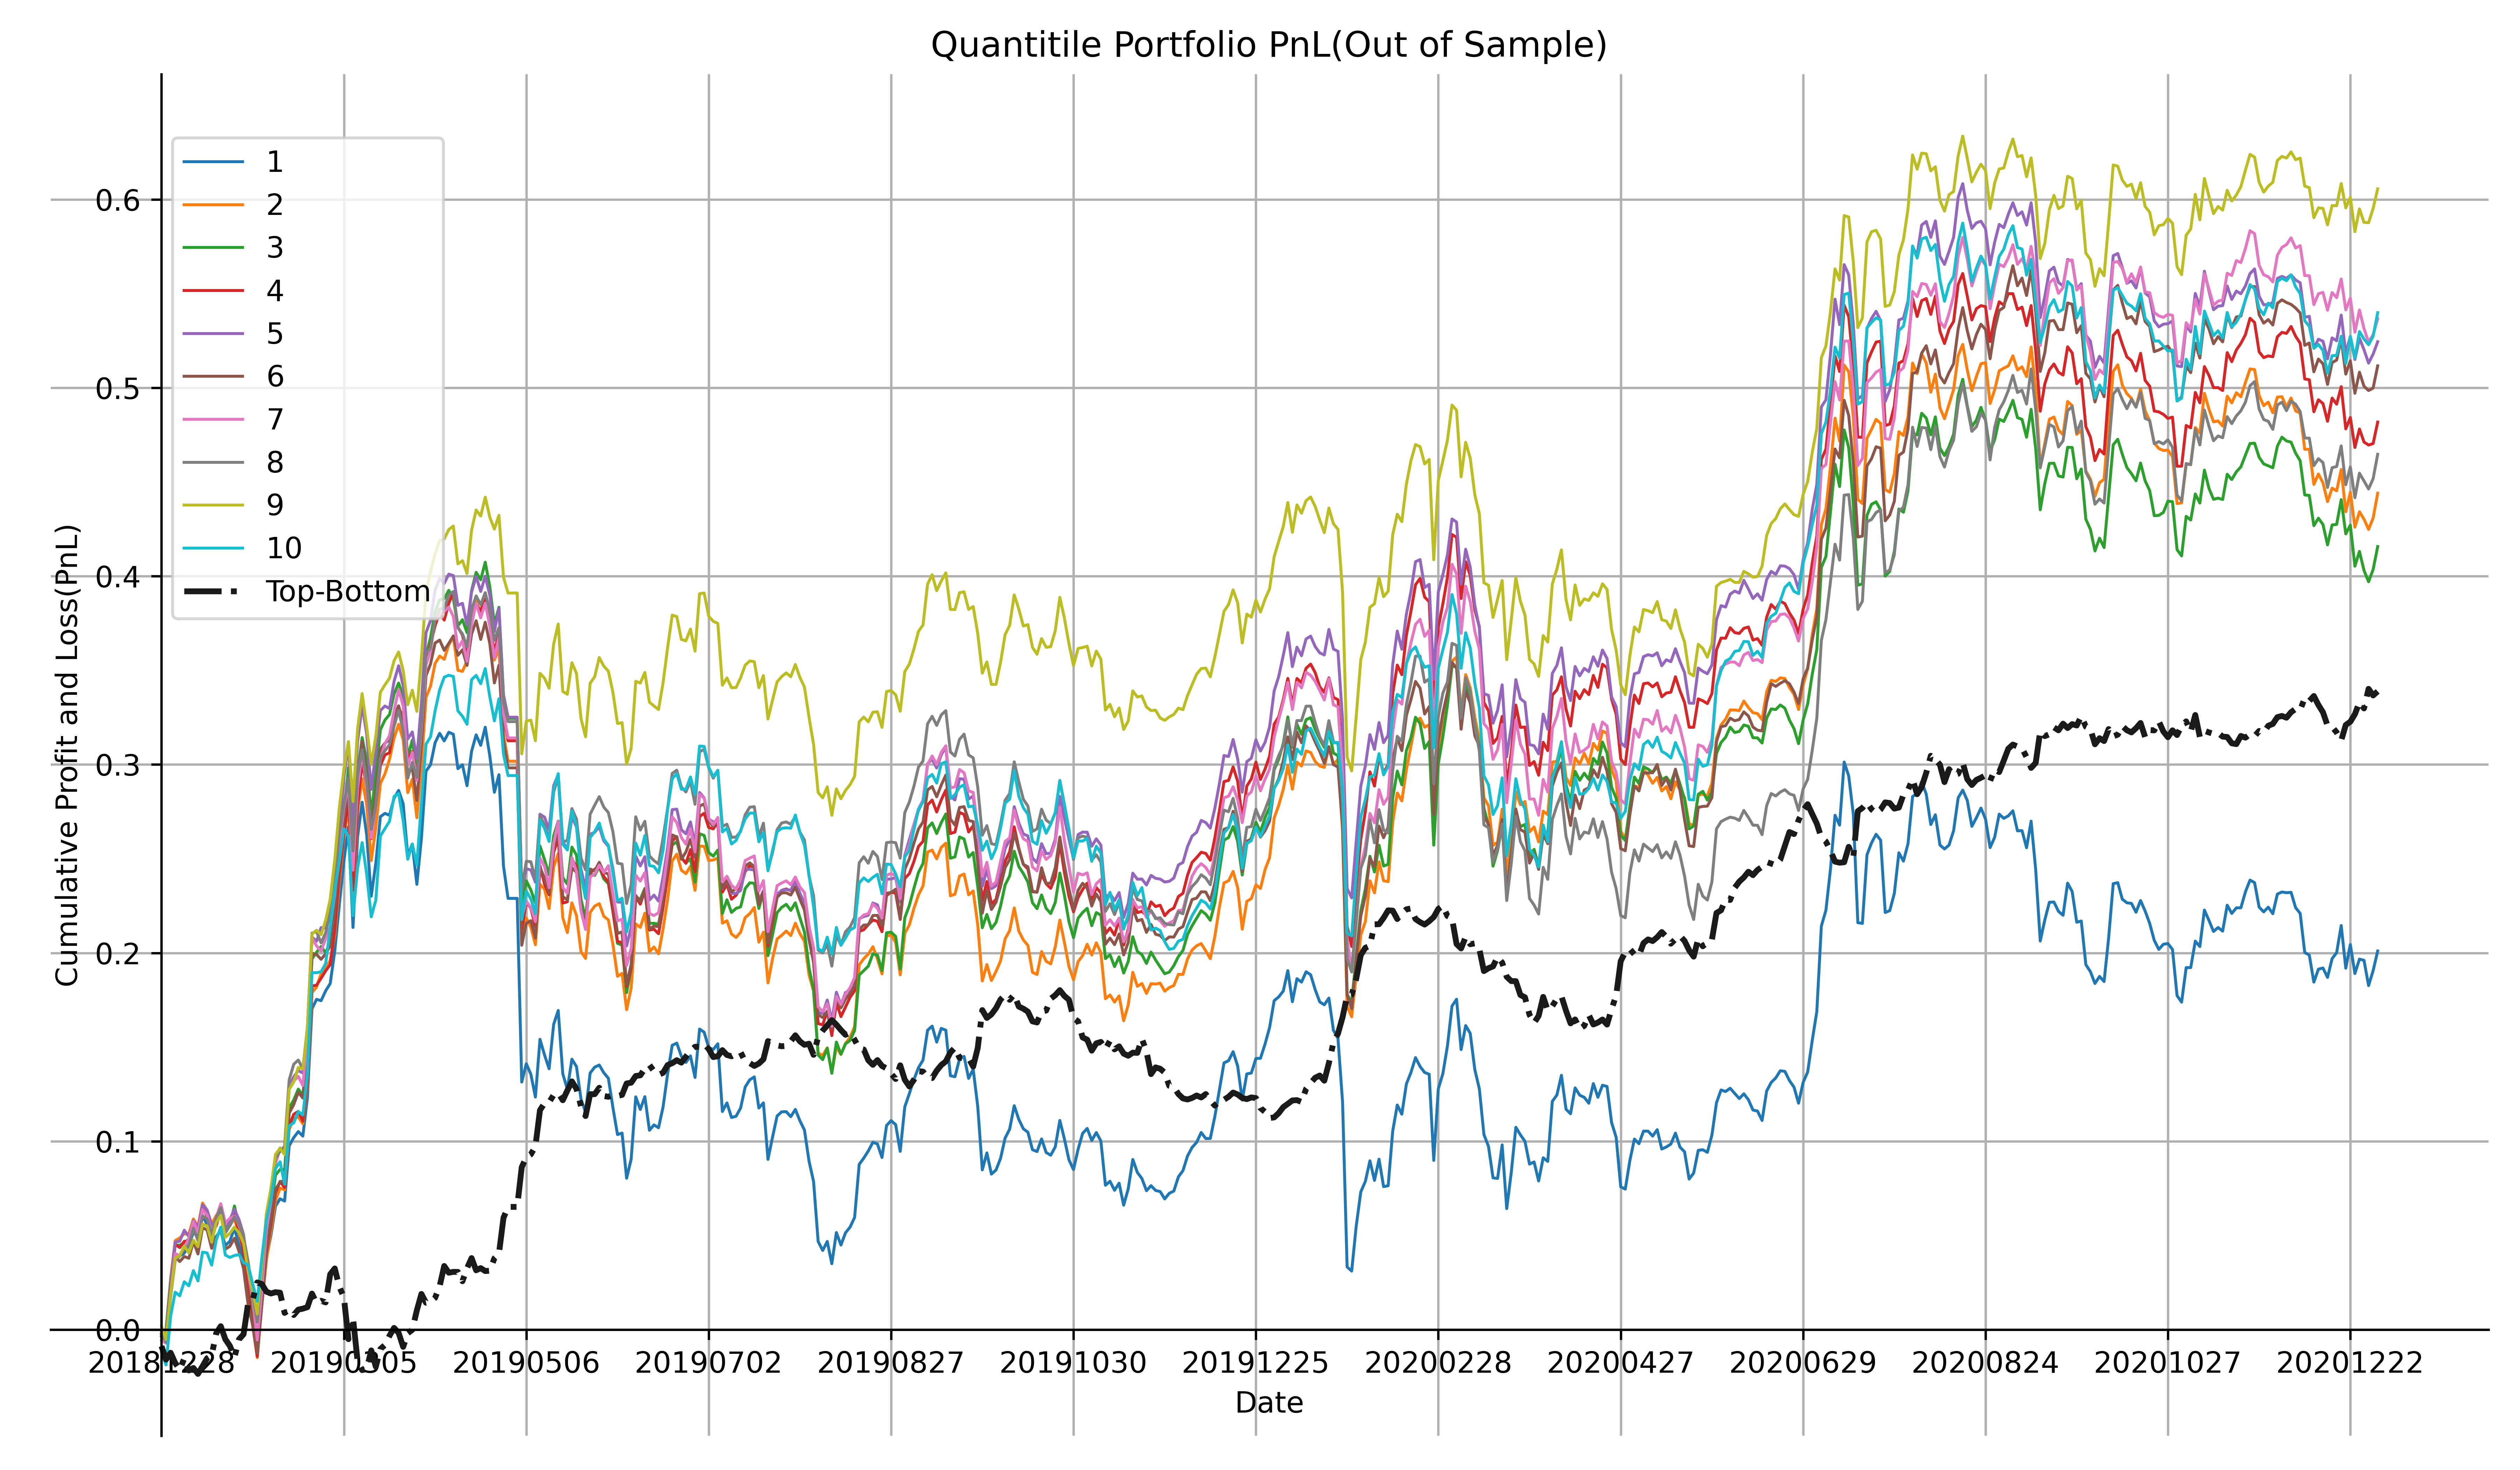

The table this chart was drawn from, first rows:
date, 1, 2, 3, 4, 5, 6, 7, 8, 9, 10
20181228, -0.003343, -0.0007807, -0.0002498, -0.001889, -0.002456, -0.003765, -0.00564, -0.0009719, 0.002075, -0.01204
20190102, 0.0004402, 0.0005858, 6.632322726474443e-05, -0.001835, -0.0006666, -0.002529, -0.001517, -0.005608, -0.007293, -0.00671
20190103, 0.02229, 0.02721, 0.02581, 0.02585, 0.02733, 0.02723, 0.0258, 0.02414, 0.02411, 0.02591
20190104, 0.01815, 0.02024, 0.01937, 0.0232, 0.02228, 0.01797, 0.02172, 0.01916, 0.01904, 0.01277
20190107, 0.001668, 0.001454, -0.0001494, -0.001712, 0.0004989, -0.002723, -0.0009726, 0.002468, 0.001468, -0.00192
20190108, 0.001459, 0.002201, 0.001363, 0.003331, 0.005835, 0.002671, 0.004174, 0.003787, 0.004883, 0.007454
20190109, 0.004243, 7.065450752794861e-05, 0.001918, -7.419448415264991e-05, -0.00341, -0.0009155, 0.004739, 0.001706, -0.003481, -0.002169
20190110, 0.006795, 0.007792, 0.00898, 0.009814, 0.008501, 0.008904, 0.009177, 0.009118, 0.00669, 0.00809
20190111, -0.00237, -0.004013, -0.004126, -0.003138, -0.003811, -0.006631, -0.005888, -0.00647, -0.003428, -0.00549
20190114, 0.01128, 0.01248, 0.01028, 0.01173, 0.01226, 0.01394, 0.0122, 0.01281, 0.01199, 0.0153
20190115, -0.00472, -0.003798, -0.0009206, -0.005526, -0.00283, -0.001189, -0.002945, -0.001215, -0.0009862, -0.0004542
20190116, -0.007974, -0.007364, -0.009842, -0.009048, -0.008179, -0.009762, -0.009348, -0.008436, -0.008664, -0.006442
20190117, 0.001502, 0.004547, 0.004572, 0.004545, 0.002693, 0.005514, 0.007956, 0.009085, 0.01038, 0.01321
20190118, 0.003167, 0.003656, 0.00531, 0.007614, 0.005018, 0.004017, 0.007437, 0.005179, 0.003924, 0.006933
20190121, -0.007909, -0.01119, -0.01095, -0.008665, -0.01153, -0.01001, -0.01021, -0.01079, -0.01171, -0.01482
20190122, 0.002297, 0.002647, 0.004002, 0.002276, 0.007094, 0.00162, 0.002446, 0.001159, 0.002196, -0.001266
20190123, 0.00708, 0.003128, 0.01022, 0.004626, 0.005257, 0.004233, 0.001237, 0.004894, 0.003242, 0.001049
20190124, -0.009103, -0.00808, -0.01115, -0.009101, -0.005419, -0.006962, -0.004987, -0.003803, -0.002921, 0.0004551
20190125, -0.006888, -0.007994, -0.007156, -0.01016, -0.007968, -0.009262, -0.005889, -0.006719, -0.005605, -0.004224
20190128, -0.0179, -0.02185, -0.01922, -0.02248, -0.02003, -0.0191, -0.01762, -0.01348, -0.0149, -0.001392
20190129, -0.01171, -0.01726, -0.01611, -0.01712, -0.01451, -0.01088, -0.01526, -0.01722, -0.01066, -0.009948
20190130, -0.01846, -0.01848, -0.01939, -0.01643, -0.009295, -0.01479, -0.02203, -0.01469, -0.01202, -0.009215
20190131, 0.02371, 0.02789, 0.02797, 0.02811, 0.02636, 0.02504, 0.02654, 0.02623, 0.02474, 0.02285
20190201, 0.02424, 0.02381, 0.02688, 0.02636, 0.02528, 0.02812, 0.03162, 0.02925, 0.02851, 0.02022
20190211, 0.01213, 0.0154, 0.01667, 0.01509, 0.0159, 0.01699, 0.01526, 0.01431, 0.01354, 0.01115
20190212, 0.01551, 0.01616, 0.01792, 0.01745, 0.01714, 0.01677, 0.02013, 0.01702, 0.01794, 0.0162
20190213, 0.003893, 0.006753, 0.002986, 0.005891, 0.005097, 0.003829, 0.00791, 0.003792, 0.003195, 0.003634
20190214, -0.001163, -0.0009891, -0.0001588, -0.003241, -0.003269, 0.001179, -0.001017, 0.002632, -0.003309, -0.0119
20190215, 0.02925, 0.03205, 0.03284, 0.03281, 0.0355, 0.0355, 0.03309, 0.03523, 0.03463, 0.03094
20190218, 0.004425, 0.005835, 0.004222, 0.00606, 0.005563, 0.004517, 0.003933, 0.008346, 0.003954, 0.001627
20190219, 0.003179, 0.0008248, 0.005758, 0.001556, 0.003327, 0.006526, 0.002419, 0.002234, 0.007678, 0.006027
20190220, -0.002382, -0.003617, -0.003232, -0.005235, -0.001294, -0.003035, -0.004805, -0.004569, -0.000732, -0.001858
20190221, 0.0205, 0.02094, 0.02293, 0.02134, 0.02319, 0.02522, 0.02572, 0.02163, 0.02049, 0.02129
20190222, 0.04705, 0.04878, 0.04945, 0.05046, 0.04896, 0.05154, 0.05267, 0.05032, 0.051, 0.05426
20190225, 0.005003, 0.002849, 0.003507, 0.0004197, -0.002205, -0.000576, -0.004275, 0.0007729, 0.002087, -3.99641022047712e-05
20190226, -0.0006834, 0.007171, 0.003103, 0.003716, 0.007215, -0.002546, -0.002828, -0.005959, -0.002421, 0.0005319
20190227, 0.005214, 0.002368, -0.003417, 0.003927, -0.0001781, 0.002817, 0.006603, 0.005306, 0.007605, 0.004355
20190228, 0.003887, 0.004694, 0.006048, 0.003271, 0.005845, 0.004276, 0.006412, 0.01151, 0.01136, 0.01881
20190301, 0.01733, 0.01322, 0.01509, 0.01887, 0.01711, 0.0181, 0.01735, 0.01643, 0.02086, 0.02043
20190304, 0.02468, 0.02804, 0.02497, 0.02872, 0.03201, 0.02787, 0.02665, 0.02436, 0.02755, 0.01498
20190305, 0.02296, 0.0247, 0.02583, 0.02144, 0.0249, 0.02147, 0.01931, 0.01595, 0.02042, 0.01731
20190306, 0.01832, 0.01521, 0.02649, 0.01929, 0.01835, 0.01617, 0.01224, 0.0137, 0.01479, -0.003855
20190307, -0.05352, -0.04927, -0.04701, -0.04887, -0.04712, -0.04005, -0.04555, -0.03842, -0.03187, -0.04226
20190308, 0.04819, 0.04708, 0.04279, 0.04424, 0.04771, 0.04376, 0.04376, 0.04011, 0.03839, 0.02525
20190311, 0.0183, 0.01739, 0.02008, 0.02414, 0.01929, 0.02126, 0.01863, 0.01356, 0.0189, 0.01354
20190312, -0.01732, -0.01378, -0.01223, -0.01326, -0.01512, -0.01713, -0.01785, -0.01661, -0.01758, -0.01675
20190313, -0.03256, -0.02971, -0.0293, -0.02774, -0.02941, -0.02858, -0.02747, -0.02555, -0.02006, -0.02266
20190314, 0.01753, 0.01763, 0.02284, 0.01784, 0.01969, 0.01786, 0.01726, 0.01262, 0.01504, 0.008873
20190315, 0.02466, 0.02338, 0.02284, 0.02101, 0.02218, 0.02374, 0.02462, 0.02546, 0.02334, 0.03403
20190318, 0.001763, 0.005021, 0.005163, 0.005681, 0.002392, 0.003111, 0.008188, 0.003591, 0.003871, 0.003927
20190319, -0.00101, 0.007727, 0.002908, 0.001103, -0.001326, 0.001886, 0.004238, 0.003215, 0.003608, 0.003875
20190320, 0.009014, 0.01125, 0.01085, 0.01463, 0.01438, 0.01226, 0.01313, 0.009712, 0.009161, 0.01318
20190321, 0.004184, 0.007367, 0.005872, 0.00832, 0.008292, 0.00571, 0.01137, 0.008476, 0.004701, 0.001589
20190322, -0.007098, -0.008216, -0.007229, -0.002717, -0.0106, -0.009079, -0.00887, -0.01076, -0.009863, -0.01455
20190325, -0.02755, -0.02807, -0.03253, -0.02393, -0.02824, -0.02691, -0.03163, -0.02527, -0.01812, -0.02035
20190326, 0.006192, 0.007097, 0.009497, 0.004323, 0.003714, 0.002978, 0.007162, 0.008466, 0.007743, 0.008033
20190327, -0.0214, -0.02042, -0.01644, -0.01317, -0.01424, -0.01728, -0.01503, -0.008049, -0.01126, -0.01106
20190328, 0.02441, 0.02745, 0.02749, 0.02207, 0.02962, 0.02971, 0.02711, 0.02773, 0.02849, 0.03311
20190329, 0.03564, 0.0363, 0.03386, 0.03951, 0.03724, 0.03656, 0.03412, 0.03823, 0.0342, 0.03098
20190401, 0.003424, 0.006098, 0.009457, 0.008239, 0.006498, 0.006216, 0.007706, 0.002635, 0.0117, 0.003865
... 427 more rows
